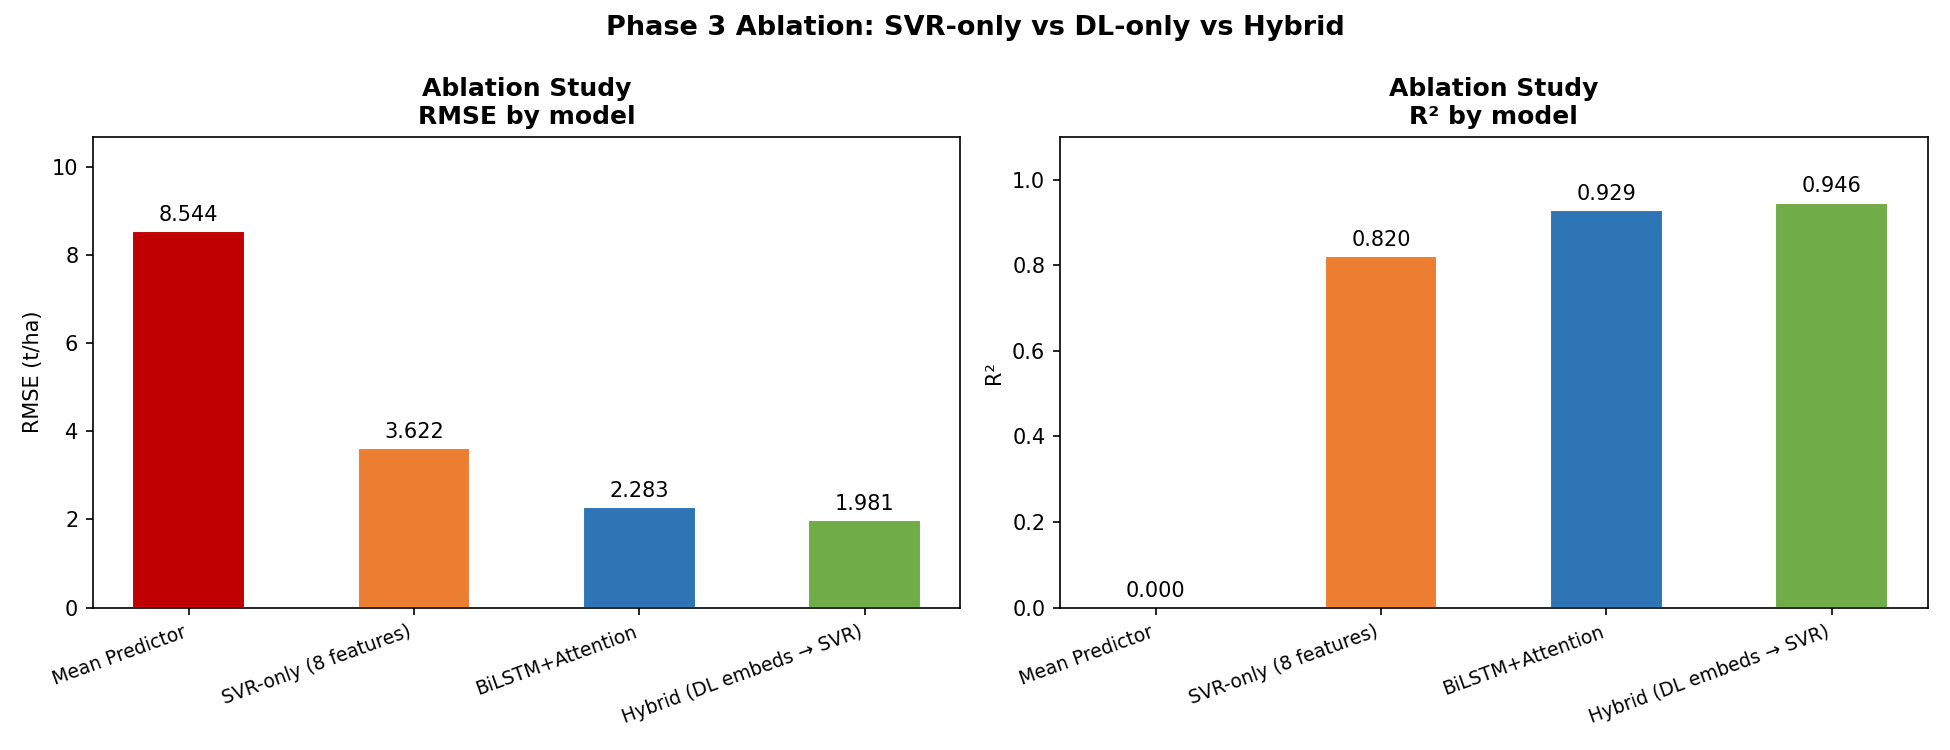

The table this chart was drawn from, first rows:
Model, MAE, RMSE, R2
Mean Predictor, 6.448, 8.544, 0.0
SVR-only (8 features), 2.179, 3.622, 0.8203
BiLSTM+Attention, 1.278, 2.283, 0.9286
Hybrid (DL embeds → SVR), 1.127, 1.981, 0.9462
